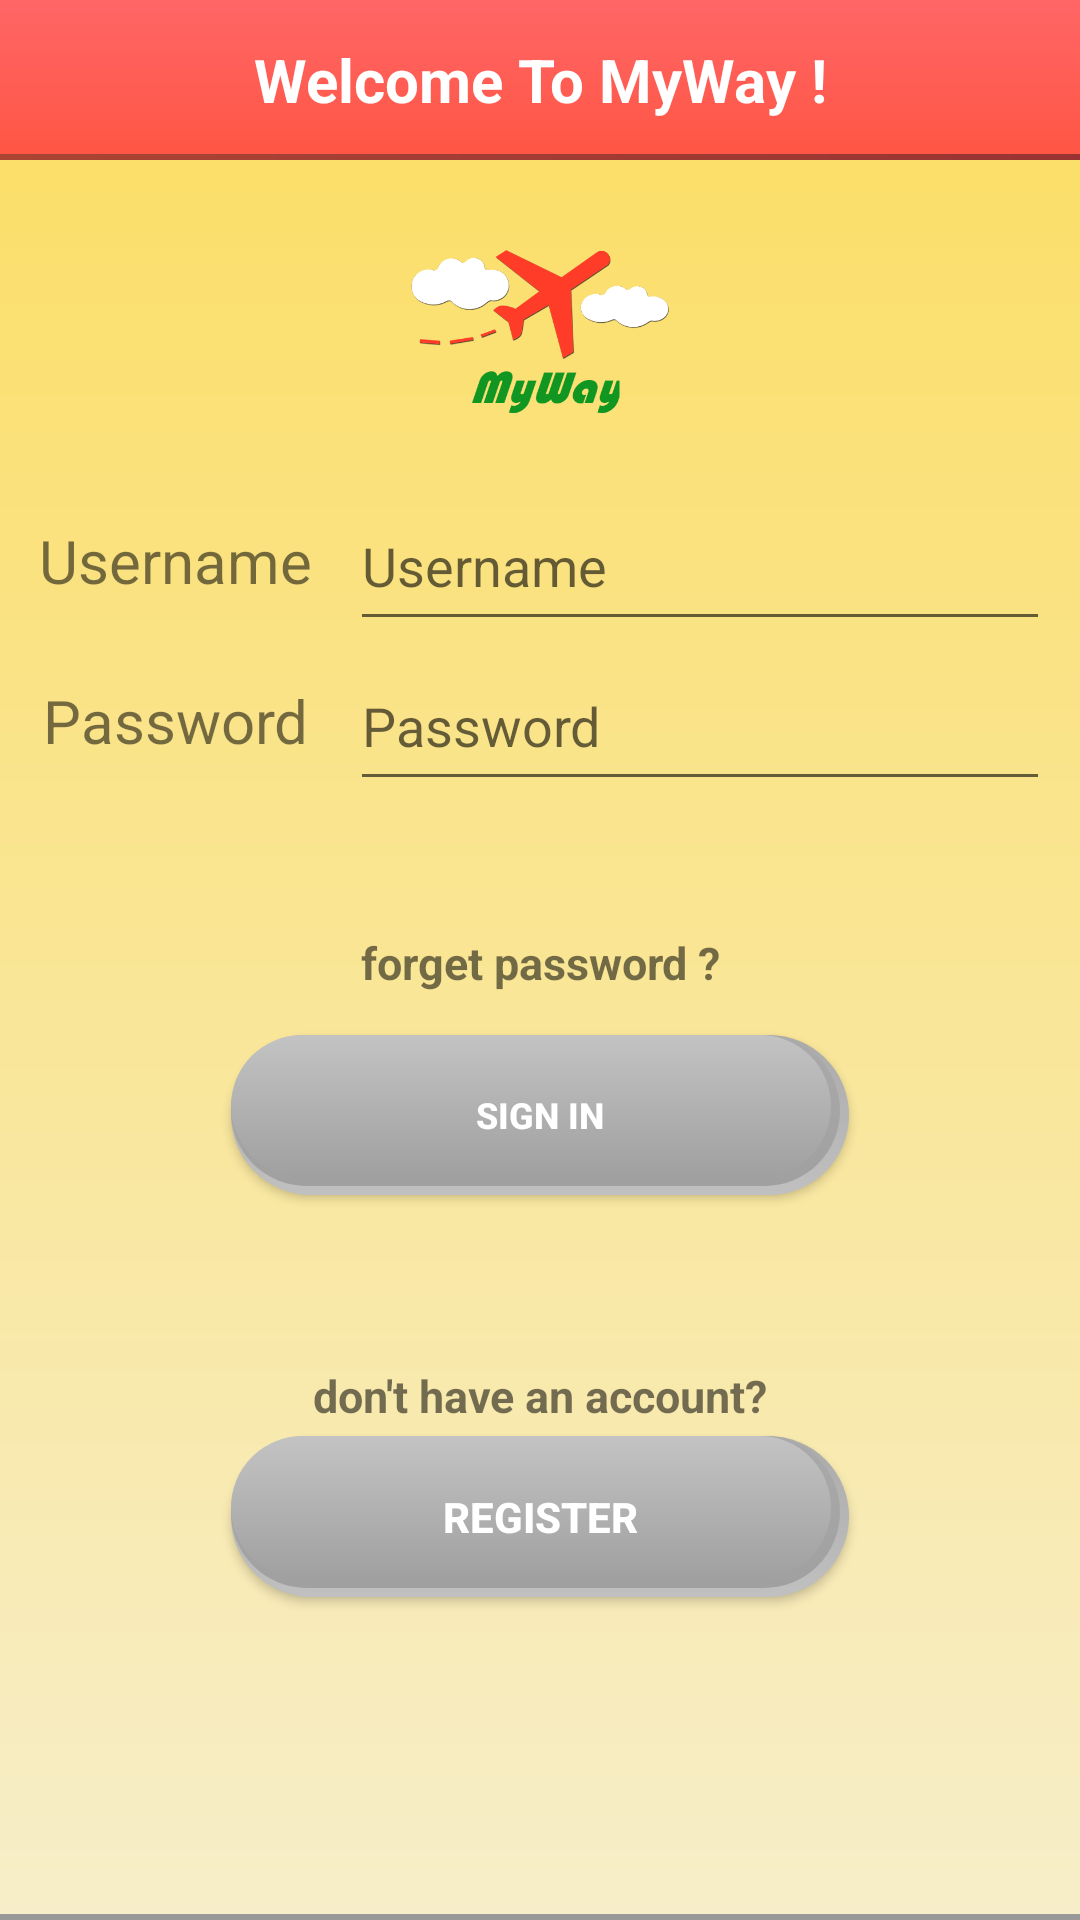

Produce the Android XML layout that renders to this screen, including the resource entries it uses.
<!-- AndroidManifest.xml: application theme AppTheme -->
<!-- res/layout/activity_login_.xml -->
<LinearLayout xmlns:android="http://schemas.android.com/apk/res/android"
    xmlns:tools="http://schemas.android.com/tools"
    android:layout_width="match_parent"
    android:layout_height="match_parent"
    android:background="@drawable/new_back"
    android:orientation="vertical"
    tools:context="main">

    <TextView
        android:id="@+id/textView_welcome"
        android:layout_width="match_parent"
        android:layout_height="0dp"
        android:layout_weight="1"
        android:background="@drawable/title"
        android:gravity="center"
        android:text="@string/welcome"
        android:textColor="@color/white"
        android:textSize="20sp"
        android:textStyle="bold" />

    <LinearLayout
        android:layout_width="match_parent"
        android:layout_height="0dp"
        android:layout_weight="2"
        android:weightSum="4"
        android:gravity="center"
        android:orientation="horizontal">


        <ImageView
            android:layout_width="0dp"
            android:layout_height="match_parent"
            android:layout_weight="1"
            android:src="@drawable/mylogo"/>
        </LinearLayout>

    <LinearLayout
        android:layout_width="match_parent"
        android:layout_height="0dp"
        android:layout_weight="1"
        android:orientation="horizontal">

        <TextView
            android:layout_width="0dp"
            android:layout_height="match_parent"
            android:layout_weight="1"
            android:gravity="center"
            android:text="@string/user_name"
            android:textSize="20sp" />

        <EditText
            android:id="@+id/editText_user"
            android:layout_width="0dp"
            android:layout_marginRight="10dp"
            android:layout_height="match_parent"
            android:layout_weight="2"
            android:hint="@string/user_name"
            android:inputType="text"
            android:textSize="18sp" />



    </LinearLayout>


    <LinearLayout
        android:layout_width="match_parent"
        android:layout_height="0dp"
        android:layout_marginBottom="10dp"
        android:layout_weight="1"
        android:orientation="horizontal">
        <TextView
            android:layout_width="0dp"
            android:layout_height="match_parent"
            android:layout_weight="1"
            android:gravity="center"
            android:text="@string/password"
            android:textSize="20sp" />

        <EditText
            android:id="@+id/editText_pass"
            android:layout_width="0dp"
            android:layout_height="match_parent"
            android:layout_weight="2"
            android:layout_marginRight="10dp"
            android:hint="@string/password"
            android:inputType="text"
            android:textSize="18sp" />




    </LinearLayout>

    <TextView
        android:id="@+id/forget"
        android:layout_width="wrap_content"
        android:layout_gravity="center"
        android:layout_height="0dp"
        android:layout_weight="0.9"
        android:gravity="center"
        android:text="@string/forget"
        android:textSize="15sp"
        android:textStyle="bold"
        android:clickable="true"
        android:layout_marginTop="20dp"
        android:onClick="forget" />


    <Button
        android:id="@+id/button_sign_in"
        android:layout_width="wrap_content"
        android:layout_height="0dp"
        android:layout_gravity="center"
        android:layout_weight="1"
        android:background="@drawable/button_style2"
        android:onClick="Sign_in"
        android:text="@string/sign_in"
        android:textColor="@color/white"
        android:textSize="12sp"
        android:textStyle="bold" />

    <Space
        android:layout_width="match_parent"
        android:layout_height="0dp"
        android:layout_weight="1" />

    <TextView
        android:id="@+id/textView_create"
        android:layout_width="match_parent"
        android:layout_height="0dp"
        android:layout_weight="0.5"
        android:gravity="center"
        android:text="@string/create_new"
        android:textSize="15sp"
        android:textStyle="bold" />

    <Button
        android:id="@+id/button_sign_up"
        android:layout_width="wrap_content"
        android:layout_height="0dp"
        android:layout_gravity="center"
        android:layout_weight="1"
        android:background="@drawable/button_style2"
        android:onClick="CreateAccount"
        android:text="@string/sign_up"
        android:textColor="@color/white"
        android:textSize="14sp"
        android:textStyle="bold" />

    <Space
        android:layout_width="match_parent"
        android:layout_height="0dp"
        android:layout_weight="2" />


</LinearLayout>
<!-- resources referenced by this layout -->
<resources>
  <color name="white">#FFFFFF</color>
  <!-- drawable button_style2 (drawable) -->
  <?xml version="1.0" encoding="utf-8"?>
  <layer-list xmlns:android="http://schemas.android.com/apk/res/android">
  
  
      <item android:state_pressed="false">
          <shape android:shape="rectangle">
  
  
              <gradient
                  android:angle="90"
                  android:endColor="#aaaaaa"
                  android:startColor="#c0c0c0"></gradient>
  
              <corners android:radius="400dip" />
  
  
              <size
                  android:width="200dp"
                  android:height="30dp" />
  
  
          </shape>
  
      </item>
  
  
      <item
          android:bottom="3dp"
          android:right="3dp"
          android:state_pressed="false">
          <shape android:shape="rectangle">
              <corners android:radius="400dip" />
  
              <gradient
                  android:angle="90"
                  android:endColor="#aaaaaa"
                  android:startColor="#a0a0a0"></gradient>
              <size
                  android:width="200dp"
                  android:height="30dp" />
  
          </shape>
  
      </item>
  
      <item
          android:bottom="6dp"
          android:right="6dp"
          android:state_pressed="false">
          <shape android:shape="rectangle">
              <corners android:radius="400dip" />
  
              <gradient
                  android:angle="90"
                  android:endColor="#C3C3C3"
                  android:startColor="#A0A0A0"></gradient>
              <size
                  android:width="200dp"
                  android:height="30dp" />
  
          </shape>
  
      </item>
  
  
  </layer-list>
  <!-- drawable mylogo: png bitmap (drawable, 22351 bytes) -->
  <!-- drawable new_back (drawable) -->
  <?xml version="1.0" encoding="utf-8"?>
  <layer-list xmlns:android="http://schemas.android.com/apk/res/android">
  
      <item>
          <shape android:shape="rectangle">
  
              <gradient
                  android:angle="90"
                  android:endColor="#F0E09F"
                  android:startColor="#999999"></gradient>
              <size
                  android:width="200dp"
                  android:height="30dp" />
  
          </shape>
  
      </item>
  
      <item android:bottom="2dp">
          <shape android:shape="rectangle">
  
              <gradient
                  android:angle="90"
                  android:endColor="#FCDD61"
                  android:startColor="#F7EEC9"></gradient>
              <size
                  android:width="200dp"
                  android:height="30dp" />
  
          </shape>
  
      </item>
  </layer-list>
  <!-- drawable title (drawable) -->
  <?xml version="1.0" encoding="utf-8"?>
  <layer-list xmlns:android="http://schemas.android.com/apk/res/android">
  
      <item>
          <shape xmlns:android="http://schemas.android.com/apk/res/android"
              android:shape="rectangle">
  
              <gradient
                  android:angle="45"
                  android:endColor="#993333"
                  android:startColor="#aa4534"></gradient>
  
              <size
                  android:width="200dp"
                  android:height="30dp" />
  
          </shape>
      </item>
  
      <item android:bottom="2dp">
          <shape xmlns:android="http://schemas.android.com/apk/res/android"
              android:shape="rectangle">
  
              <gradient
                  android:angle="90"
                  android:endColor="#FF6666"
                  android:startColor="#FF5645"></gradient>
  
              <size
                  android:width="200dp"
                  android:height="30dp" />
  
          </shape>
      </item>
  </layer-list>
  <string name="create_new"> don\'t have an account? </string>
  <string name="forget"> forget password ? </string>
  <string name="password"> Password </string>
  <string name="sign_in"> Sign In </string>
  <string name="sign_up"> Register </string>
  <string name="user_name">Username</string>
  <string name="welcome"> Welcome To MyWay ! </string>
  <style name="AppTheme" parent="Theme.AppCompat.Light.DarkActionBar">
          
      </style>
</resources>
